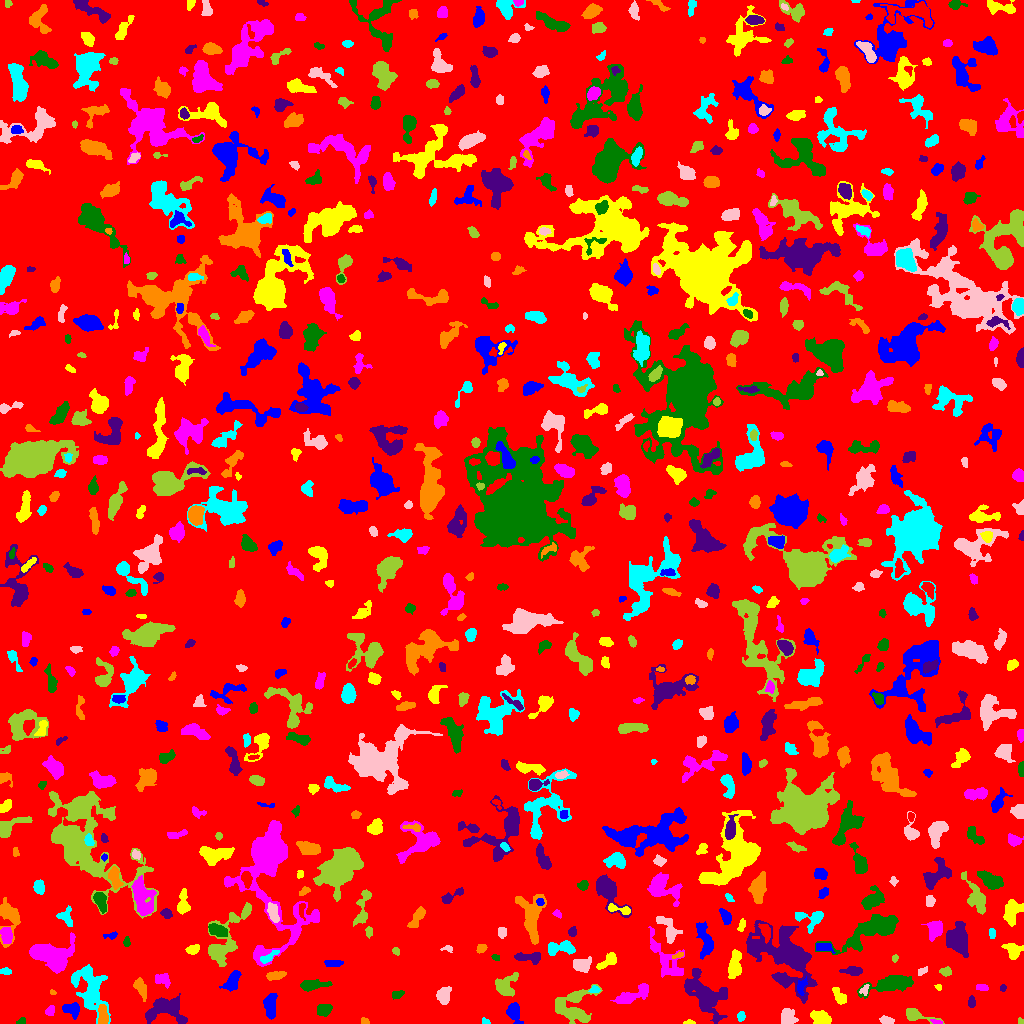

Data behind this chart, as committed beside it:
ID, X, Y, A, B, theta, total_flux, mu_max, mu_median, mu_mean, R_fwhm, R_e, R10, R90, x_start, x_end, y_start, y_end, area, greylevel
0, 516.5, 516.9, 298.2, 294.6, -0.6895, 1059116, 9.0, 1.0, 1.301, 65.6, 221.4, 83.45, 373.5, 0, 1023, 0, 1023, 814072, 1.301
1, 270.2, 17.54, 6.486, 2.856, 1.555, 845.0, 6.0, 3.0, 3.084, 7.485, 5.293, 2.111, 8.117, 263, 277, 4, 30, 274, 6.084
2, 689, 0.9538, 2.85, 0.9833, 0.006252, 65.0, 3.0, 1.0, 1.413, 2.459, 2.034, 0.7979, 3.241, 683, 695, 0, 4, 46, 5.413
3, 937.2, 1.241, 2.515, 1.001, -0.2333, 58.0, 3.0, 1.0, 1.16, 2.326, 1.871, 0.5642, 3.038, 930, 942, 0, 4, 50, 7.16
4, 19.52, 1.146, 1.894, 1.059, 0.2307, 48.0, 3.0, 1.0, 0.8727, 2.111, 1.693, 0.5642, 2.764, 16, 25, 0, 6, 55, 4.873
5, 167.7, 14.48, 10.3, 6.463, -0.1523, 1863, 8.0, 3.0, 2.952, 8.234, 7.527, 2.821, 12.11, 145, 187, 0, 30, 631, 5.952
6, 365.1, 1.81, 1.82, 1.423, -0.4363, 79.0, 4.0, 1.0, 1.491, 2.821, 1.954, 0.5642, 3.141, 361, 369, 0, 6, 53, 5.491
7, 485.7, 1.256, 1.674, 1.115, -0.3226, 43.0, 3.0, 1.0, 0.9149, 2.034, 1.693, 0.5642, 2.646, 482, 490, 0, 6, 47, 4.915
8, 886.2, 3.207, 3.308, 1.723, -0.1402, 179.0, 4.0, 2.0, 1.738, 4.406, 3.038, 1.128, 4.72, 879, 894, 0, 8, 103, 5.738
9, 1021, 1.351, 1.356, 1.147, -0.5761, 37.0, 3.0, 1.0, 1.028, 1.954, 1.493, 0.5642, 2.394, 1018, 1023, 0, 6, 36, 5.028
10, 543.7, 10.53, 2.063, 1.606, -0.2541, 78.0, 3.0, 1.0, 1.418, 2.706, 2.185, 0.7979, 3.568, 538, 547, 6, 14, 55, 5.418
11, 71.94, 14.25, 4.439, 3.053, -0.2816, 683.0, 8.0, 3.0, 3.432, 5.47, 4.406, 1.693, 6.91, 62, 79, 4, 21, 199, 6.432
12, 820.9, 4.857, 4.512, 2.4, -0.407, 863.0, 12.0, 3.0, 3.581, 4.297, 4.029, 1.493, 6.555, 810, 831, 0, 13, 241, 7.581
13, 50.68, 13.22, 2.383, 1.535, 1.356, 90.0, 3.0, 1.0, 1.034, 2.932, 2.394, 0.7979, 3.785, 45, 54, 8, 18, 87, 5.034
14, 324, 14.03, 3.706, 2.916, 0.4053, 435.0, 5.0, 2.0, 2.574, 5.078, 4.222, 1.693, 6.457, 317, 332, 7, 19, 169, 5.574
15, 705.2, 29.52, 12.68, 7.446, -0.7164, 3145, 10.0, 3.0, 3.203, 8.33, 9.339, 3.478, 15.21, 684, 727, 0, 55, 982, 6.203
16, 102.9, 7.027, 4.632, 2.13, -1.514, 519.0, 8.0, 3.0, 2.821, 4.37, 3.742, 1.382, 6.05, 98, 108, 0, 19, 184, 9.821
17, 740.7, 6.96, 2.194, 1.681, -1.484, 124.0, 5.0, 2.0, 1.653, 2.459, 2.394, 0.7979, 3.868, 737, 745, 2, 12, 75, 5.653
18, 786.7, 5.902, 4.101, 3.074, -1.526, 409.0, 4.0, 2.0, 1.842, 6.507, 4.222, 1.784, 6.457, 781, 798, 0, 15, 222, 6.842
19, 915.2, 8.191, 8.723, 2.729, -0.2463, 518.0, 6.0, 2.0, 2.282, 5.015, 4.514, 1.596, 7.399, 906, 944, 0, 15, 227, 5.282
20, 765.8, 14.36, 5.269, 3.135, -0.9527, 844.0, 7.0, 3.0, 2.931, 5.585, 4.983, 1.954, 7.999, 758, 778, 4, 28, 288, 5.931
21, 513.9, 11.42, 4.937, 2.918, -1.247, 864.0, 10.0, 3.0, 3.74, 4.918, 4.37, 1.693, 7.159, 506, 523, 0, 21, 231, 6.74
22, 839, 27.27, 4.803, 2.402, -1, 273.0, 4.0, 2.0, 1.645, 5.293, 4.068, 1.596, 6.333, 832, 846, 19, 36, 166, 5.645
23, 632.2, 28.12, 9.732, 2.885, 0.3983, 1251, 9.0, 3.0, 3.418, 5.67, 5.642, 2.111, 9.184, 610, 648, 20, 40, 366, 6.418
24, 397, 29.43, 3.304, 1.568, 0.2179, 154.0, 3.0, 2.0, 1.692, 4.107, 2.821, 1.262, 4.222, 392, 404, 24, 33, 91, 5.692
25, 971.5, 20.94, 2.379, 1.573, -0.0, 160.0, 5.0, 2.0, 1.951, 2.985, 2.394, 0.9772, 3.868, 968, 975, 16, 28, 82, 5.951
26, 52.43, 30.69, 1.409, 1.041, -0.1746, 49.0, 5.0, 1.0, 1.531, 1.493, 1.382, 0.0, 2.459, 50, 56, 29, 34, 32, 6.531
27, 89.95, 34.22, 12.96, 6.417, -1.219, 2962, 12.0, 3.0, 3.273, 6.024, 8.849, 2.985, 14.37, 71, 110, 0, 59, 905, 6.273
28, 443.7, 28.81, 4.583, 3.242, 1.151, 513.0, 4.0, 3.0, 2.431, 7.356, 5.015, 1.954, 7.225, 436, 451, 19, 37, 211, 5.431
29, 572.1, 16.25, 9.539, 8.655, 0.2471, 2627, 11.0, 3.0, 3.579, 6.864, 7.979, 3.038, 12.8, 555, 602, 0, 39, 734, 6.579
30, 125.6, 29.8, 2.314, 1.315, 1.268, 108.0, 5.0, 2.0, 2.077, 2.326, 2.034, 0.7979, 3.523, 123, 128, 25, 35, 52, 6.077
31, 232.2, 41.65, 5.311, 2.864, 1.07, 956.0, 9.0, 4.0, 3.902, 5.67, 4.787, 1.871, 7.442, 219, 241, 32, 53, 245, 6.902
32, 938.8, 36.43, 1.431, 1.252, -1.216, 47.0, 3.0, 1.0, 1.175, 2.185, 1.693, 0.5642, 2.646, 934, 941, 33, 39, 40, 5.175
33, 982.4, 36.14, 2.744, 1.409, -0.1025, 129.0, 5.0, 1.5, 1.613, 2.394, 2.459, 0.7979, 3.989, 976, 988, 33, 39, 80, 5.612
34, 311.3, 38.36, 6.512, 2.397, 0.07663, 811.0, 8.0, 2.0, 3.244, 5.528, 4.406, 1.784, 7.421, 300, 332, 32, 44, 250, 6.244
35, 1003, 35.5, 1.752, 1.465, -0.0, 88.0, 4.0, 2.0, 2.0, 3.09, 2.034, 0.7979, 3.241, 1000, 1006, 32, 39, 44, 6.0
36, 140.3, 35.7, 5.663, 2.493, -1.197, 465.0, 6.0, 2.0, 2.385, 4.787, 4.442, 1.693, 6.933, 133, 146, 22, 46, 195, 5.385
37, 594.5, 33.69, 2.644, 1.668, 0.08888, 290.0, 8.0, 4.0, 4.265, 3.568, 2.523, 0.9772, 3.949, 588, 600, 31, 38, 68, 8.265
38, 864.4, 33.1, 2.743, 1.931, 1.071, 128.0, 4.0, 1.0, 1.707, 3.432, 2.646, 0.9772, 4.37, 859, 869, 28, 39, 75, 6.707
39, 505.3, 37.56, 6.127, 5.09, 0.8437, 1365, 9.0, 4.0, 4.027, 6.257, 6.024, 2.326, 9.288, 495, 518, 27, 51, 339, 6.027
40, 1022, 39.5, 1.871, 0.6124, -0.0, 32.0, 3.0, 1.0, 1.455, 1.784, 1.262, 0.5642, 2.111, 1021, 1023, 35, 44, 22, 5.455
41, 801.4, 36.59, 3.865, 1.789, 1.283, 143.0, 5.0, 1.0, 1.163, 2.111, 2.764, 0.9772, 4.918, 797, 807, 28, 47, 123, 8.163
42, 734.6, 58.9, 7.484, 2.839, 1.421, 887.0, 6.0, 3.0, 2.861, 7.632, 5.614, 2.326, 8.63, 728, 741, 45, 74, 310, 5.861
43, 162.5, 43.89, 3.941, 2.933, -0.2314, 381.0, 4.0, 2.0, 2.323, 6.05, 4.184, 1.693, 6.283, 155, 170, 35, 50, 164, 6.323
44, 893.1, 39.48, 13.26, 3.584, 0.2085, 1585, 9.0, 2.0, 2.7, 5.557, 7.047, 2.585, 11.51, 857, 913, 25, 48, 587, 5.7
45, 852.7, 52.39, 5.084, 2.019, -0.0185, 421.0, 5.0, 2.0, 2.583, 4.787, 3.909, 1.596, 6.206, 839, 862, 48, 57, 163, 5.583
46, 276.5, 48.06, 4.484, 1.868, 0.1549, 309.0, 6.0, 2.0, 2.02, 4.068, 3.656, 1.262, 5.917, 266, 286, 43, 52, 153, 6.02
47, 5.61, 52.16, 2.539, 1.511, -0.148, 100.0, 3.0, 1.0, 1.333, 3.09, 2.459, 0.9772, 3.949, 0, 11, 49, 56, 75, 5.333
48, 922.4, 52.13, 2.957, 1.592, 0.5252, 104.0, 3.0, 1.0, 1.507, 3.038, 2.646, 0.9772, 4.26, 918, 927, 48, 57, 69, 5.507
49, 945.9, 51.74, 2.708, 1.989, -0.1722, 250.0, 6.0, 3.0, 2.577, 3.949, 2.932, 1.128, 4.514, 939, 951, 47, 57, 97, 6.577
50, 978.2, 59.26, 4.851, 2.227, 0.5681, 239.0, 4.0, 2.0, 2.078, 5.109, 3.478, 1.262, 5.352, 970, 985, 53, 67, 115, 5.078
51, 333.4, 60.65, 4.705, 1.515, -0.02498, 351.0, 6.0, 3.0, 2.877, 4.652, 3.29, 1.262, 5.232, 324, 343, 57, 63, 122, 5.877
52, 607.8, 62.45, 6.133, 2.339, 0.6278, 459.0, 6.0, 2.0, 2.378, 5.352, 4.297, 1.596, 6.723, 596, 616, 54, 71, 193, 5.378
53, 50.17, 68.18, 9.881, 6.388, -0.1717, 5024, 17.0, 5.0, 5.696, 8.019, 8.349, 3.192, 13.82, 29, 75, 50, 91, 882, 8.696
54, 495.3, 66.11, 2.051, 1.439, -0.4035, 73.0, 3.0, 2.0, 1.49, 2.821, 2.257, 0.7979, 3.385, 491, 499, 63, 69, 49, 5.49
55, 528.4, 66.3, 7.568, 2.483, -0.04319, 504.0, 5.0, 2.0, 2.281, 5.441, 4.82, 1.871, 7.313, 514, 540, 59, 71, 221, 6.281
56, 679.1, 68.78, 2.416, 1.009, 0.4193, 45.0, 4.0, 1.0, 0.7627, 1.596, 1.596, 0.5642, 2.877, 672, 683, 65, 72, 59, 6.763
57, 269.9, 66.78, 5.112, 1.43, 0.6604, 162.0, 4.0, 1.0, 1.227, 3.785, 2.985, 1.128, 4.951, 260, 279, 60, 73, 132, 7.227
58, 582, 58.39, 4.38, 3.143, -0.02399, 723.0, 7.0, 3.0, 3.185, 5.499, 4.514, 1.871, 7.203, 573, 591, 51, 67, 227, 6.185
59, 895, 65.23, 1.62, 1.18, 0.9863, 56.0, 4.0, 1.0, 1.217, 2.394, 1.693, 0.5642, 2.764, 892, 898, 61, 69, 46, 5.217
... 709 more rows
